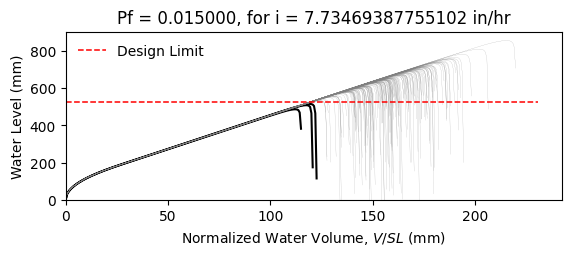

Values plotted in this chart, from the file beside it:
W14X26, L = 360.0 in, slope = 0.020833333333333332 in/in, dead load = 6.944444444444444e-05 kip/in…
zwlim AISC Appendix 2, zwlim DAMP, zwlim Proposed for ASCE 7, zwlim Neglect Ponding, dhnom Denver, dhnom New York, dhnom New Orleans, dh Denver, dh New York, dh New Orleans, dmax
18.05, 19.36, 16.26, 18.05, 1.298, 1.298, 1.298, 2.592, 2.592, 2.592, 27.67, Safe, 
18.05, 19.36, 16.26, 18.05, 1.298, 1.298, 1.298, 2.592, 2.592, 2.592, 24.04, Safe, 
18.05, 19.36, 16.26, 18.05, 1.298, 1.298, 1.298, 2.592, 2.592, 2.592, 23.02, Safe, 
18.05, 19.36, 16.26, 18.05, 1.298, 1.298, 1.298, 2.592, 2.592, 2.592, 27.15, Safe, 
18.05, 19.36, 16.26, 18.05, 1.298, 1.298, 1.298, 2.592, 2.592, 2.592, 22.88, Safe, 
18.05, 19.36, 16.26, 18.05, 1.298, 1.298, 1.298, 2.592, 2.592, 2.592, 33.76, Safe, 
18.05, 19.36, 16.26, 18.05, 1.298, 1.298, 1.298, 2.592, 2.592, 2.592, 25.43, Safe, 
18.05, 19.36, 16.26, 18.05, 1.298, 1.298, 1.298, 2.592, 2.592, 2.592, 23, Safe, 
18.05, 19.36, 16.26, 18.05, 1.298, 1.298, 1.298, 2.592, 2.592, 2.592, 26.56, Safe, 
18.05, 19.36, 16.26, 18.05, 1.298, 1.298, 1.298, 2.592, 2.592, 2.592, 24.96, Safe, 
18.05, 19.36, 16.26, 18.05, 1.298, 1.298, 1.298, 2.592, 2.592, 2.592, 22.02, Safe, 
18.05, 19.36, 16.26, 18.05, 1.298, 1.298, 1.298, 2.592, 2.592, 2.592, 21.22, Safe, 
18.05, 19.36, 16.26, 18.05, 1.298, 1.298, 1.298, 2.592, 2.592, 2.592, 26.72, Safe, 
18.05, 19.36, 16.26, 18.05, 1.298, 1.298, 1.298, 2.592, 2.592, 2.592, 23.51, Safe, 
18.05, 19.36, 16.26, 18.05, 1.298, 1.298, 1.298, 2.592, 2.592, 2.592, 27.37, Safe, 
18.05, 19.36, 16.26, 18.05, 1.298, 1.298, 1.298, 2.592, 2.592, 2.592, 24.76, Safe, 
18.05, 19.36, 16.26, 18.05, 1.298, 1.298, 1.298, 2.592, 2.592, 2.592, 25.61, Safe, 
18.05, 19.36, 16.26, 18.05, 1.298, 1.298, 1.298, 2.592, 2.592, 2.592, 28.02, Safe, 
18.05, 19.36, 16.26, 18.05, 1.298, 1.298, 1.298, 2.592, 2.592, 2.592, 22.86, Safe, 
18.05, 19.36, 16.26, 18.05, 1.298, 1.298, 1.298, 2.592, 2.592, 2.592, 24.01, Safe, 
18.05, 19.36, 16.26, 18.05, 1.298, 1.298, 1.298, 2.592, 2.592, 2.592, 22.83, Safe, 
18.05, 19.36, 16.26, 18.05, 1.298, 1.298, 1.298, 2.592, 2.592, 2.592, 27.11, Safe, 
18.05, 19.36, 16.26, 18.05, 1.298, 1.298, 1.298, 2.592, 2.592, 2.592, 28.41, Safe, 
18.05, 19.36, 16.26, 18.05, 1.298, 1.298, 1.298, 2.592, 2.592, 2.592, 25.05, Safe, 
18.05, 19.36, 16.26, 18.05, 1.298, 1.298, 1.298, 2.592, 2.592, 2.592, 23.88, Safe, 
18.05, 19.36, 16.26, 18.05, 1.298, 1.298, 1.298, 2.592, 2.592, 2.592, 21.01, Safe, 
18.05, 19.36, 16.26, 18.05, 1.298, 1.298, 1.298, 2.592, 2.592, 2.592, 26.4, Safe, 
18.05, 19.36, 16.26, 18.05, 1.298, 1.298, 1.298, 2.592, 2.592, 2.592, 26.16, Safe, 
18.05, 19.36, 16.26, 18.05, 1.298, 1.298, 1.298, 2.592, 2.592, 2.592, 22.98, Safe, 
18.05, 19.36, 16.26, 18.05, 1.298, 1.298, 1.298, 2.592, 2.592, 2.592, 29.23, Safe, 
18.05, 19.36, 16.26, 18.05, 1.298, 1.298, 1.298, 2.592, 2.592, 2.592, 25.41, Safe, 
18.05, 19.36, 16.26, 18.05, 1.298, 1.298, 1.298, 2.592, 2.592, 2.592, 26.52, Safe, 
18.05, 19.36, 16.26, 18.05, 1.298, 1.298, 1.298, 2.592, 2.592, 2.592, 23.72, Safe, 
18.05, 19.36, 16.26, 18.05, 1.298, 1.298, 1.298, 2.592, 2.592, 2.592, 28.27, Safe, 
18.05, 19.36, 16.26, 18.05, 1.298, 1.298, 1.298, 2.592, 2.592, 2.592, 26.88, Safe, 
18.05, 19.36, 16.26, 18.05, 1.298, 1.298, 1.298, 2.592, 2.592, 2.592, 22.9, Safe, 
18.05, 19.36, 16.26, 18.05, 1.298, 1.298, 1.298, 2.592, 2.592, 2.592, 26.07, Safe, 
18.05, 19.36, 16.26, 18.05, 1.298, 1.298, 1.298, 2.592, 2.592, 2.592, 26.4, Safe, 
18.05, 19.36, 16.26, 18.05, 1.298, 1.298, 1.298, 2.592, 2.592, 2.592, 27.49, Safe, 
18.05, 19.36, 16.26, 18.05, 1.298, 1.298, 1.298, 2.592, 2.592, 2.592, 22.28, Safe, 
18.05, 19.36, 16.26, 18.05, 1.298, 1.298, 1.298, 2.592, 2.592, 2.592, 28.05, Safe, 
18.05, 19.36, 16.26, 18.05, 1.298, 1.298, 1.298, 2.592, 2.592, 2.592, 23.69, Safe, 
18.05, 19.36, 16.26, 18.05, 1.298, 1.298, 1.298, 2.592, 2.592, 2.592, 24.99, Safe, 
18.05, 19.36, 16.26, 18.05, 1.298, 1.298, 1.298, 2.592, 2.592, 2.592, 24.26, Safe, 
18.05, 19.36, 16.26, 18.05, 1.298, 1.298, 1.298, 2.592, 2.592, 2.592, 27.82, Safe, 
18.05, 19.36, 16.26, 18.05, 1.298, 1.298, 1.298, 2.592, 2.592, 2.592, 21.63, Safe, 
18.05, 19.36, 16.26, 18.05, 1.298, 1.298, 1.298, 2.592, 2.592, 2.592, 25.33, Safe, 
18.05, 19.36, 16.26, 18.05, 1.298, 1.298, 1.298, 2.592, 2.592, 2.592, 23.79, Safe, 
18.05, 19.36, 16.26, 18.05, 1.298, 1.298, 1.298, 2.592, 2.592, 2.592, 25.44, Safe, 
18.05, 19.36, 16.26, 18.05, 1.298, 1.298, 1.298, 2.592, 2.592, 2.592, 23.17, Safe, 
18.05, 19.36, 16.26, 18.05, 1.298, 1.298, 1.298, 2.592, 2.592, 2.592, 27.18, Safe, 
18.05, 19.36, 16.26, 18.05, 1.298, 1.298, 1.298, 2.592, 2.592, 2.592, 20.3, Fail, 
18.05, 19.36, 16.26, 18.05, 1.298, 1.298, 1.298, 2.592, 2.592, 2.592, 25.51, Safe, 
18.05, 19.36, 16.26, 18.05, 1.298, 1.298, 1.298, 2.592, 2.592, 2.592, 23.69, Safe, 
18.05, 19.36, 16.26, 18.05, 1.298, 1.298, 1.298, 2.592, 2.592, 2.592, 28.98, Safe, 
18.05, 19.36, 16.26, 18.05, 1.298, 1.298, 1.298, 2.592, 2.592, 2.592, 23.67, Safe, 
18.05, 19.36, 16.26, 18.05, 1.298, 1.298, 1.298, 2.592, 2.592, 2.592, 24.97, Safe, 
18.05, 19.36, 16.26, 18.05, 1.298, 1.298, 1.298, 2.592, 2.592, 2.592, 23.57, Safe, 
18.05, 19.36, 16.26, 18.05, 1.298, 1.298, 1.298, 2.592, 2.592, 2.592, 21.18, Safe, 
... 142 more rows
